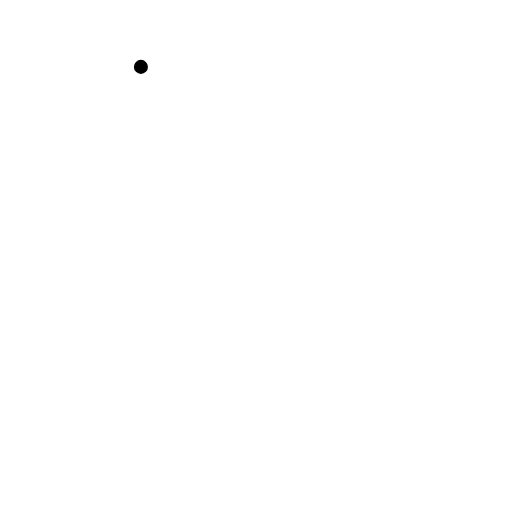
t = 0.00 s
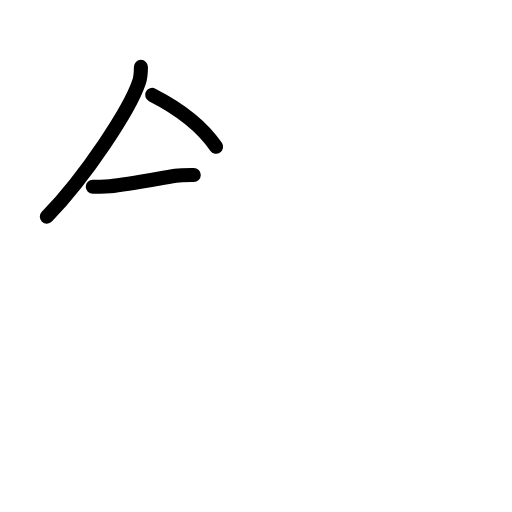
t = 2.60 s
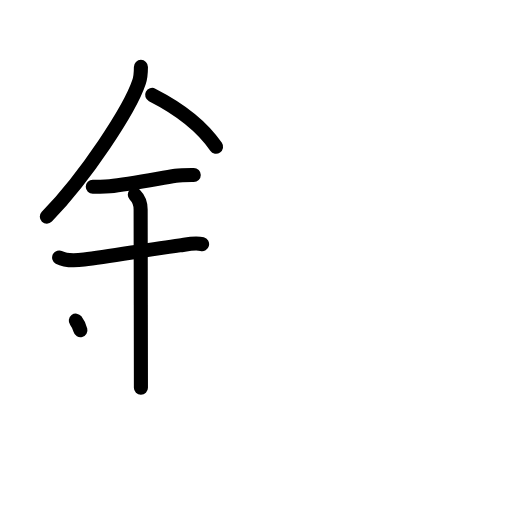
t = 5.20 s
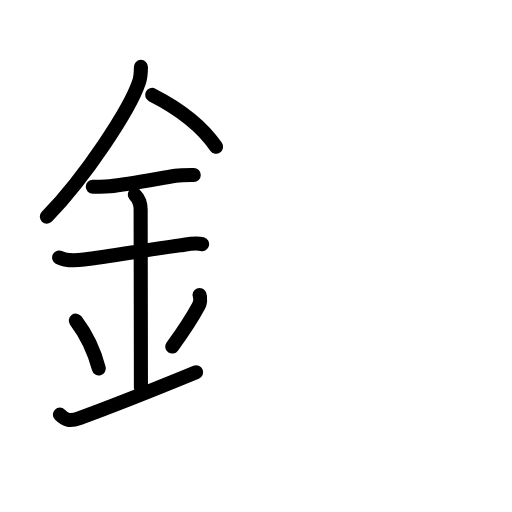
t = 7.80 s
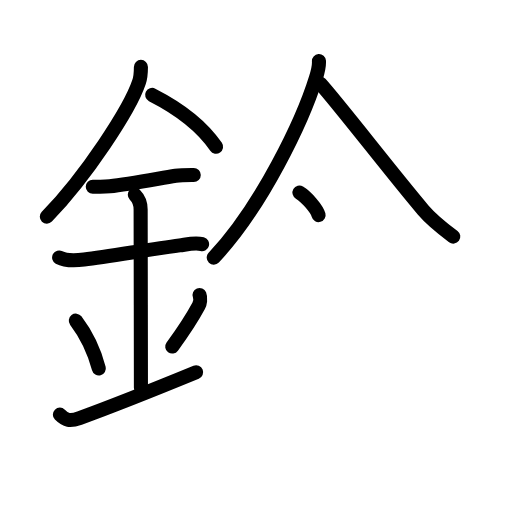
t = 10.40 s
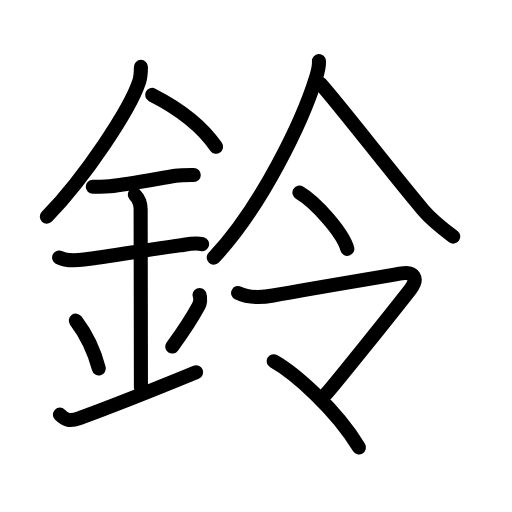
t = 13.00 s

The animated SVG that drew these frames (rendered in a browser with its animation timeline set to each time). Animation: 38 SMIL elements (animate=38); one cycle of 13.00 s.

<?xml version="1.0" encoding="UTF-8"?>
<!--
AniKanjiVG is licensed by CC-BY-SA Paul C. Sommerhoff (https://bitbucket.org/sommerhoff/anikanjivg).
AniKanjiVG uses KanjiVG which is licensed by CC-BY-SA Ulrich Apel (http://kanjivg.tagaini.net).
See also http://creativecommons.org/licenses/by-sa/3.0/
-->
<svg xmlns:kvg='http://kanjivg.tagaini.net' xmlns='http://www.w3.org/2000/svg' width='109' height='109' viewBox='0 0 109 109' style='fill:none;stroke:#000000;stroke-width:3;stroke-linecap:round;stroke-linejoin:round;' id="kvg:kanji_09234"><g id="kvg:09234" kvg:element="鈴"><g id="kvg:09234-g1" kvg:element="金" kvg:position="left" kvg:radical="general"><path id="kvg:09234-s1" kvg:type="㇒" d="M30,14.24c0,1.14-0.05,2.19-0.42,3.28c-1.92,5.7-11.22,20-19.61,28.6"><animate attributeName="d" begin="0.0s" dur="0.5s" from="M30,14.24C30,14.24,30,14.24,30,14.24" to="M30,14.24c0,1.14-0.05,2.19-0.42,3.28" />
<animate attributeName="d" begin="0.5s" dur="0.5s" from="M30,14.24c0,1.14-0.05,2.19-0.42,3.28c0,0,0,0,0,0,0" to="M30,14.24c0,1.14-0.05,2.19-0.42,3.28c-1.92,5.7-11.22,20-19.61,28.6" />
</path>
<path id="kvg:09234-s2" kvg:type="㇔/㇏" d="M32.39,20.21C37.38,22.75,42.5,26.12,46,31.25"><animate attributeName="d" begin="1.0s" dur="1.0s" from="M32.39,20.21C32.39,20.21,32.39,20.21,32.39,20.21" to="M32.39,20.21C37.38,22.75,42.5,26.12,46,31.25" />
<animate attributeName="d" begin="0s" dur="1.0s" from="M-100,-100" to="M-100,-100" />
</path>
<path id="kvg:09234-s3" kvg:type="㇐" d="M19.75,39.75c1.41,0,2.22,0.08,3.63-0.08c3.72-0.42,9.05-1.41,14.01-2.24c1.22-0.2,2.62-0.18,3.86-0.18"><animate attributeName="d" begin="2.0s" dur="0.3333333333333333s" from="M19.75,39.75C19.75,39.75,19.75,39.75,19.75,39.75" to="M19.75,39.75c1.41,0,2.22,0.08,3.63-0.08" />
<animate attributeName="d" begin="2.3333333333333335s" dur="0.3333333333333333s" from="M19.75,39.75c1.41,0,2.22,0.08,3.63-0.08c0,0,0,0,0,0,0" to="M19.75,39.75c1.41,0,2.22,0.08,3.63-0.08c3.72-0.42,9.05-1.41,14.01-2.24" />
<animate attributeName="d" begin="2.6666666666666665s" dur="0.3333333333333333s" from="M19.75,39.75c1.41,0,2.22,0.08,3.63-0.08c3.72-0.42,9.05-1.41,14.01-2.24c0,0,0,0,0,0,0" to="M19.75,39.75c1.41,0,2.22,0.08,3.63-0.08c3.72-0.42,9.05-1.41,14.01-2.24c1.22-0.2,2.62-0.18,3.86-0.18" />
<animate attributeName="d" begin="0s" dur="2.0s" from="M-100,-100" to="M-100,-100" />
</path>
<path id="kvg:09234-s4" kvg:type="㇐" d="M12.59,54.81c1.49,0.82,3.72,0.64,5.31,0.45c5.45-0.67,14.01-2.19,20.35-3.02c1.5-0.2,3.27-0.65,4.77-0.26"><animate attributeName="d" begin="3.0s" dur="0.3333333333333333s" from="M12.59,54.81C12.59,54.81,12.59,54.81,12.59,54.81" to="M12.59,54.81c1.49,0.82,3.72,0.64,5.31,0.45" />
<animate attributeName="d" begin="3.3333333333333335s" dur="0.3333333333333333s" from="M12.59,54.81c1.49,0.82,3.72,0.64,5.31,0.45c0,0,0,0,0,0,0" to="M12.59,54.81c1.49,0.82,3.72,0.64,5.31,0.45c5.45-0.67,14.01-2.19,20.35-3.02" />
<animate attributeName="d" begin="3.6666666666666665s" dur="0.3333333333333333s" from="M12.59,54.81c1.49,0.82,3.72,0.64,5.31,0.45c5.45-0.67,14.01-2.19,20.35-3.02c0,0,0,0,0,0,0" to="M12.59,54.81c1.49,0.82,3.72,0.64,5.31,0.45c5.45-0.67,14.01-2.19,20.35-3.02c1.5-0.2,3.27-0.65,4.77-0.26" />
<animate attributeName="d" begin="0s" dur="3.0s" from="M-100,-100" to="M-100,-100" />
</path>
<path id="kvg:09234-s5" kvg:type="㇑a" d="M28.7,41.44c0.99,0.99,1.24,1.81,1.24,3.14c0,4.35,0.06,28.92,0.06,37.98"><animate attributeName="d" begin="4.0s" dur="0.5s" from="M28.7,41.44C28.7,41.44,28.7,41.44,28.7,41.44" to="M28.7,41.44c0.99,0.99,1.24,1.81,1.24,3.14" />
<animate attributeName="d" begin="4.5s" dur="0.5s" from="M28.7,41.44c0.99,0.99,1.24,1.81,1.24,3.14c0,0,0,0,0,0,0" to="M28.7,41.44c0.99,0.99,1.24,1.81,1.24,3.14c0,4.35,0.06,28.92,0.06,37.98" />
<animate attributeName="d" begin="0s" dur="4.0s" from="M-100,-100" to="M-100,-100" />
</path>
<path id="kvg:09234-s6" kvg:type="㇔" d="M16.14,68.26c2.9,3.82,4.31,7.96,4.9,10.19"><animate attributeName="d" begin="5.0s" dur="1.0s" from="M16.14,68.26C16.14,68.26,16.14,68.26,16.14,68.26" to="M16.14,68.26c2.9,3.82,4.31,7.96,4.9,10.19" />
<animate attributeName="d" begin="0s" dur="5.0s" from="M-100,-100" to="M-100,-100" />
</path>
<path id="kvg:09234-s7" kvg:type="㇒" d="M42.48,62.8c0.28,0.69,0.1,1.77-0.18,2.29c-1.29,2.41-2.04,3.78-5.63,8.69"><animate attributeName="d" begin="6.0s" dur="0.5s" from="M42.48,62.8C42.48,62.8,42.48,62.8,42.48,62.8" to="M42.48,62.8c0.28,0.69,0.1,1.77-0.18,2.29" />
<animate attributeName="d" begin="6.5s" dur="0.5s" from="M42.48,62.8c0.28,0.69,0.1,1.77-0.18,2.29c0,0,0,0,0,0,0" to="M42.48,62.8c0.28,0.69,0.1,1.77-0.18,2.29c-1.29,2.41-2.04,3.78-5.63,8.69" />
<animate attributeName="d" begin="0s" dur="6.0s" from="M-100,-100" to="M-100,-100" />
</path>
<path id="kvg:09234-s8" kvg:type="㇀/㇐" d="M12.75,88.27c1.24,1.24,2.12,1.48,4.18,0.74c1.29-0.47,12.32-4.63,24.82-9.76"><animate attributeName="d" begin="7.0s" dur="0.5s" from="M12.75,88.27C12.75,88.27,12.75,88.27,12.75,88.27" to="M12.75,88.27c1.24,1.24,2.12,1.48,4.18,0.74" />
<animate attributeName="d" begin="7.5s" dur="0.5s" from="M12.75,88.27c1.24,1.24,2.12,1.48,4.18,0.74c0,0,0,0,0,0,0" to="M12.75,88.27c1.24,1.24,2.12,1.48,4.18,0.74c1.29-0.47,12.32-4.63,24.82-9.76" />
<animate attributeName="d" begin="0s" dur="7.0s" from="M-100,-100" to="M-100,-100" />
</path>
</g>
<g id="kvg:09234-g2" kvg:element="令" kvg:position="right" kvg:phon="令"><g id="kvg:09234-g3" kvg:element="人" kvg:position="top"><path id="kvg:09234-s9" kvg:type="㇒" d="M67.9,13c0.07,1.01-0.2,2.16-0.64,3.57C64.5,25.5,55.75,44,45.5,54.85"><animate attributeName="d" begin="8.0s" dur="0.5s" from="M67.9,13C67.9,13,67.9,13,67.9,13" to="M67.9,13c0.07,1.01-0.2,2.16-0.64,3.57" />
<animate attributeName="d" begin="8.5s" dur="0.5s" from="M67.9,13c0.07,1.01-0.2,2.16-0.64,3.57c0,0,0,0,0,0,0" to="M67.9,13c0.07,1.01-0.2,2.16-0.64,3.57C64.5,25.5,55.75,44,45.5,54.85" />
<animate attributeName="d" begin="0s" dur="8.0s" from="M-100,-100" to="M-100,-100" />
</path>
<path id="kvg:09234-s10" kvg:type="㇏" d="M68.17,17.79c3.99,4.43,15.65,19.54,21.95,26.96c1.93,2.27,4.04,3.86,6.38,5.62"><animate attributeName="d" begin="9.0s" dur="0.5s" from="M68.17,17.79C68.17,17.79,68.17,17.79,68.17,17.79" to="M68.17,17.79c3.99,4.43,15.65,19.54,21.95,26.96" />
<animate attributeName="d" begin="9.5s" dur="0.5s" from="M68.17,17.79c3.99,4.43,15.65,19.54,21.95,26.96c0,0,0,0,0,0,0" to="M68.17,17.79c3.99,4.43,15.65,19.54,21.95,26.96c1.93,2.27,4.04,3.86,6.38,5.62" />
<animate attributeName="d" begin="0s" dur="9.0s" from="M-100,-100" to="M-100,-100" />
</path>
</g>
<g id="kvg:09234-g4" kvg:position="bottom"><g id="kvg:09234-g5" kvg:element="一"><path id="kvg:09234-s11" kvg:type="㇔" d="M63.75,41c3.6,2.11,9.29,8.68,10.19,11.97"><animate attributeName="d" begin="10.0s" dur="1.0s" from="M63.75,41C63.75,41,63.75,41,63.75,41" to="M63.75,41c3.6,2.11,9.29,8.68,10.19,11.97" />
<animate attributeName="d" begin="0s" dur="10.0s" from="M-100,-100" to="M-100,-100" />
</path>
</g>
<g id="kvg:09234-g6" kvg:element="マ"><path id="kvg:09234-s12" kvg:type="㇇/㇆" d="M50.69,62.37c2.43,1.18,4.95,1.01,7.44,0.55c7.5-1.38,25.27-4.34,27.39-4.71c2.54-0.44,3.68,1.04,1.85,3.38c-4.28,5.48-16.32,20.49-17.93,22.25"><animate attributeName="d" begin="11.0s" dur="0.25s" from="M50.69,62.37C50.69,62.37,50.69,62.37,50.69,62.37" to="M50.69,62.37c2.43,1.18,4.95,1.01,7.44,0.55" />
<animate attributeName="d" begin="11.25s" dur="0.25s" from="M50.69,62.37c2.43,1.18,4.95,1.01,7.44,0.55c0,0,0,0,0,0,0" to="M50.69,62.37c2.43,1.18,4.95,1.01,7.44,0.55c7.5-1.38,25.27-4.34,27.39-4.71" />
<animate attributeName="d" begin="11.5s" dur="0.25s" from="M50.69,62.37c2.43,1.18,4.95,1.01,7.44,0.55c7.5-1.38,25.27-4.34,27.39-4.71c0,0,0,0,0,0,0" to="M50.69,62.37c2.43,1.18,4.95,1.01,7.44,0.55c7.5-1.38,25.27-4.34,27.39-4.71c2.54-0.44,3.68,1.04,1.85,3.38" />
<animate attributeName="d" begin="11.75s" dur="0.25s" from="M50.69,62.37c2.43,1.18,4.95,1.01,7.44,0.55c7.5-1.38,25.27-4.34,27.39-4.71c2.54-0.44,3.68,1.04,1.85,3.38c0,0,0,0,0,0,0" to="M50.69,62.37c2.43,1.18,4.95,1.01,7.44,0.55c7.5-1.38,25.27-4.34,27.39-4.71c2.54-0.44,3.68,1.04,1.85,3.38c-4.28,5.48-16.32,20.49-17.93,22.25" />
<animate attributeName="d" begin="0s" dur="11.0s" from="M-100,-100" to="M-100,-100" />
</path>
<path id="kvg:09234-s13" kvg:type="㇔/㇑" d="M58.25,76.9c4.48,2.52,13.25,10.22,18.17,18.35"><animate attributeName="d" begin="12.0s" dur="1.0s" from="M58.25,76.9C58.25,76.9,58.25,76.9,58.25,76.9" to="M58.25,76.9c4.48,2.52,13.25,10.22,18.17,18.35" />
<animate attributeName="d" begin="0s" dur="12.0s" from="M-100,-100" to="M-100,-100" />
</path>
</g>
</g>
</g>
</g>
</svg>
